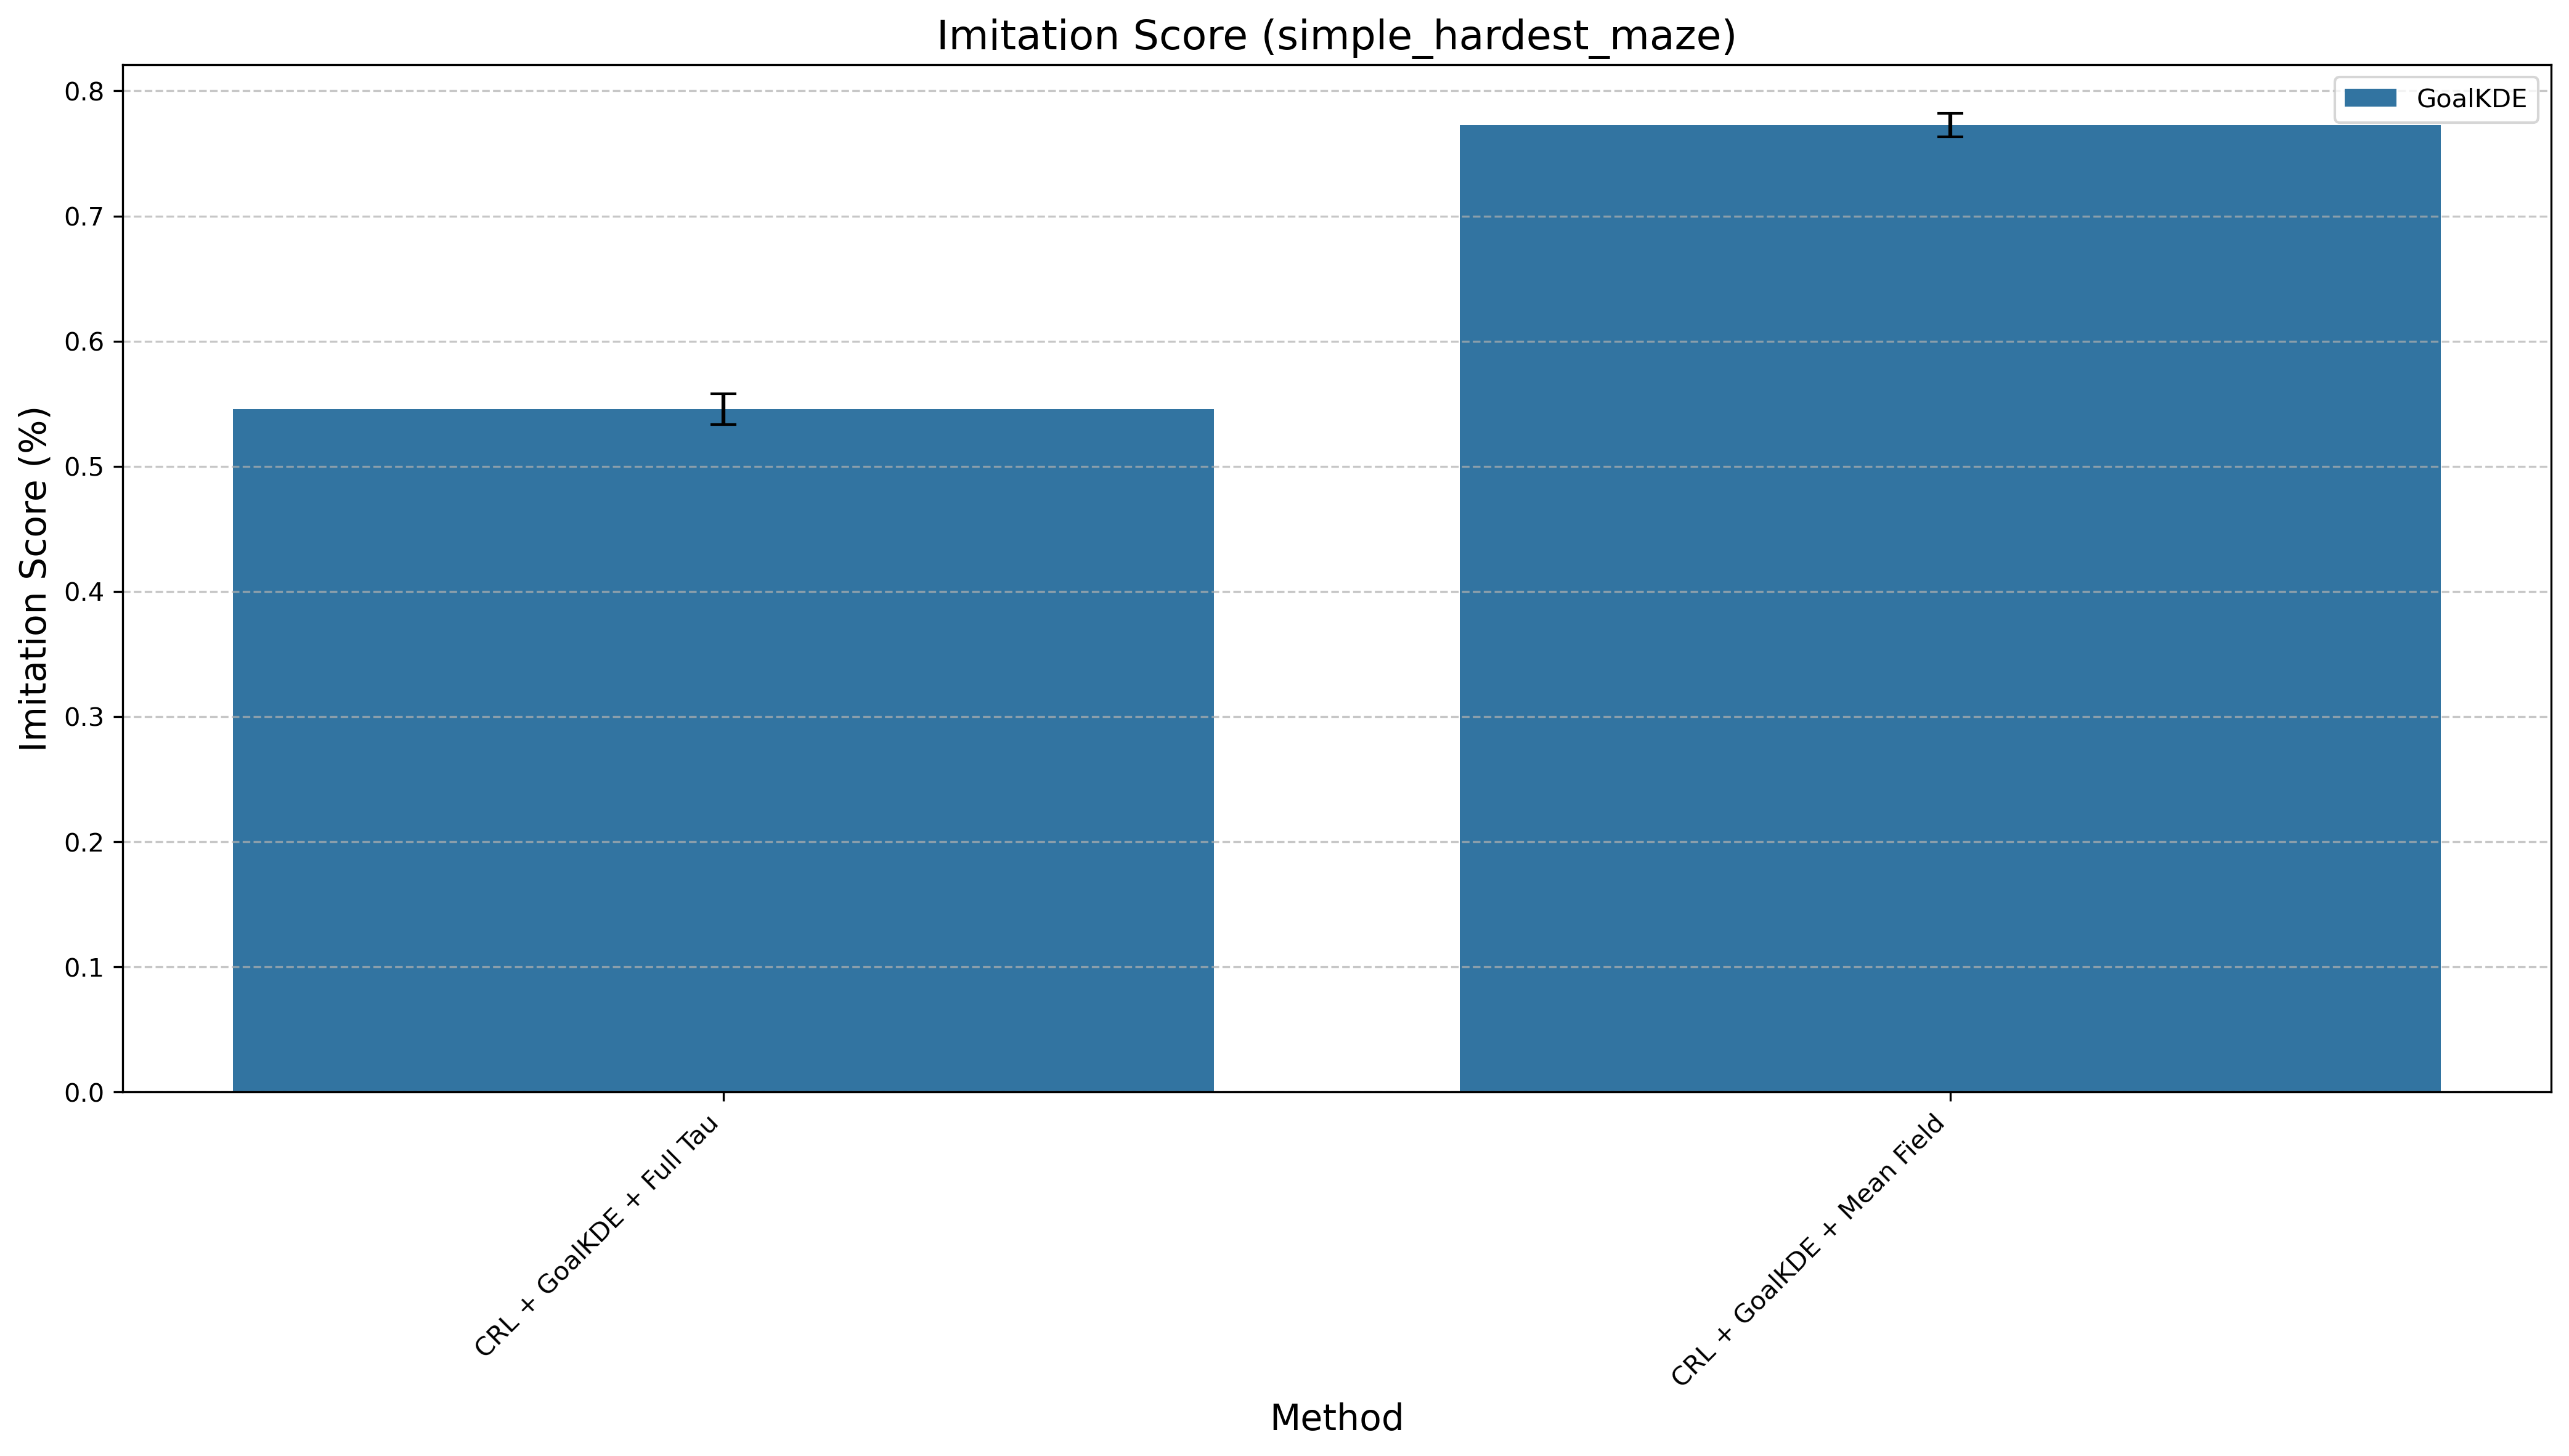

The data file committed next to this chart (first rows):
Method, Mean Difference, Std Error, Method Type
CRL + GoalKDE + Full Tau, 0.5457, 0.01226, GoalKDE
CRL + GoalKDE + Mean Field, 0.7725, 0.009478, GoalKDE
